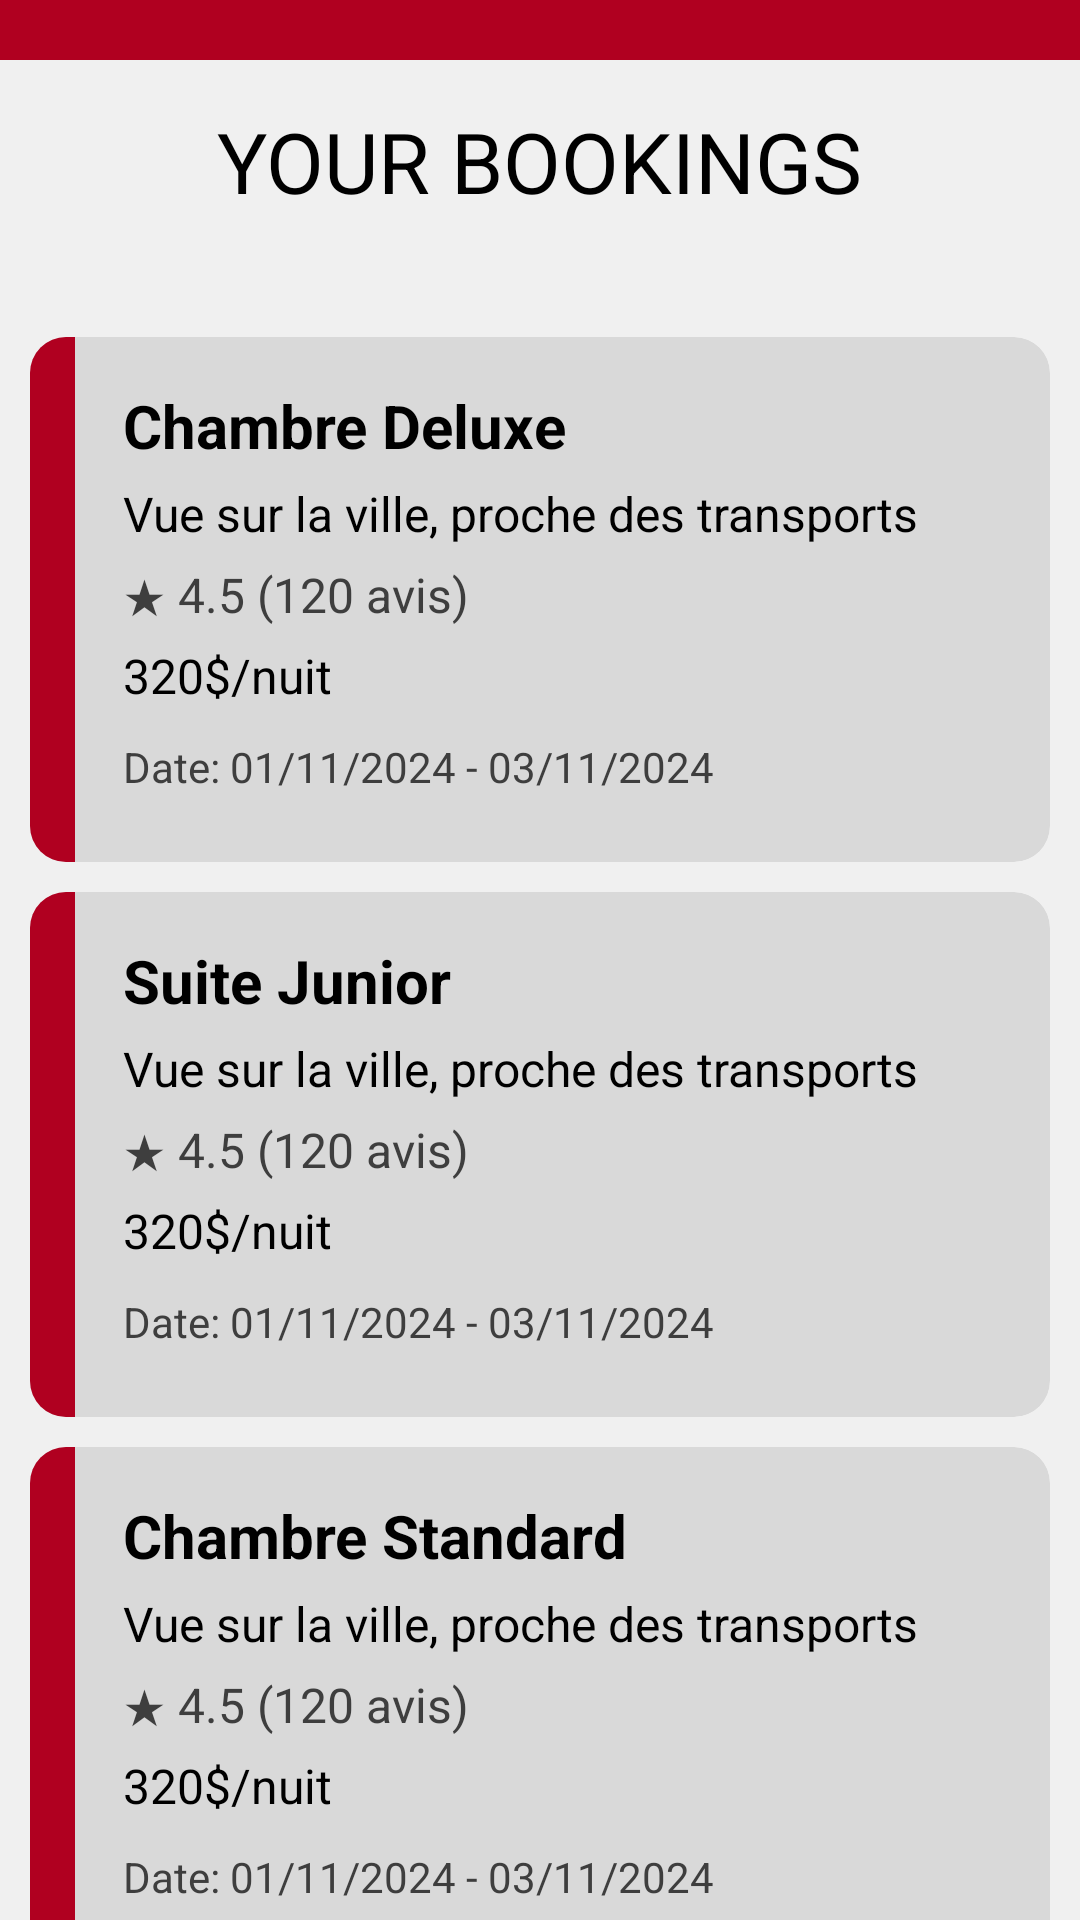

This screen was rendered from an Android layout file. Write that file and the resources it references.
<!-- AndroidManifest.xml: application theme Theme.app.ouverture -->
<!-- res/layout/fragment_liste_reservations.xml -->
<?xml version="1.0" encoding="utf-8"?>
<FrameLayout xmlns:android="http://schemas.android.com/apk/res/android"
xmlns:app="http://schemas.android.com/apk/res-auto"
xmlns:tools="http://schemas.android.com/tools"
android:layout_width="match_parent"
android:layout_height="match_parent"
android:background="@color/colorBackground"
tools:context=".fragment_listeReservations">

<LinearLayout
    android:layout_width="match_parent"
    android:layout_height="match_parent"
    android:orientation="vertical">

    <View
        android:id="@+id/view6"
        android:layout_width="match_parent"
        android:layout_height="20dp"
        android:background="@color/colorPrimary"
        android:backgroundTint="@color/colorPrimary" />

    <TextView
        android:id="@+id/textViewTitle"
        android:layout_width="wrap_content"
        android:layout_height="wrap_content"
        android:layout_gravity="center"
        android:layout_marginTop="15dp"
        android:text="@string/vos_r_servations"
        android:textColor="@color/colorText"
        android:textSize="28sp" />

    <ScrollView
        android:layout_width="match_parent"
        android:layout_height="match_parent"
        android:layout_marginTop="20dp">

        <LinearLayout
            android:layout_width="match_parent"
            android:layout_height="match_parent"
            android:orientation="vertical"
            android:gravity="center_horizontal"
            android:padding="10dp">

            <androidx.cardview.widget.CardView
                android:layout_width="match_parent"
                android:layout_height="wrap_content"
                android:layout_marginTop="10dp"
                android:background="@color/colorSecondary"
                android:backgroundTint="@color/colorSecondary"
                app:cardBackgroundColor="@color/colorSecondary"
                app:cardCornerRadius="12dp"
                app:cardElevation="0dp"
                app:cardMaxElevation="0dp">

                <View
                    android:id="@+id/view"
                    android:layout_width="15dp"
                    android:layout_height="175dp"
                    android:background="@color/colorAccent"
                    android:backgroundTint="@color/colorPrimary" />

                <LinearLayout
                    android:layout_width="match_parent"
                    android:layout_height="wrap_content"
                    android:layout_marginLeft="15dp"
                    android:orientation="vertical"
                    android:padding="16dp">

                    <TextView
                        android:id="@+id/typeChambreTextView"
                        android:layout_width="wrap_content"
                        android:layout_height="wrap_content"
                        android:text="Chambre Deluxe"
                        android:textColor="@color/colorText"
                        android:textSize="20sp"
                        android:textStyle="bold" />

                    <TextView
                        android:id="@+id/descriptionTextView"
                        android:layout_width="wrap_content"
                        android:layout_height="wrap_content"
                        android:layout_marginTop="5dp"
                        android:text="Vue sur la ville, proche des transports"
                        android:textColor="@color/colorText"
                        android:textSize="16sp" />

                    <TextView
                        android:id="@+id/noteTextView"
                        android:layout_width="wrap_content"
                        android:layout_height="wrap_content"
                        android:layout_marginTop="5dp"
                        android:text="★ 4.5 (120 avis)"
                        android:textColor="@color/colorAccent"
                        android:textSize="16sp" />

                    <TextView
                        android:id="@+id/prixTextView"
                        android:layout_width="wrap_content"
                        android:layout_height="wrap_content"
                        android:layout_marginTop="5dp"
                        android:text="320$/nuit"
                        android:textColor="@color/colorText"
                        android:textSize="16sp" />

                    <TextView
                        android:id="@+id/datesTextView"
                        android:layout_width="wrap_content"
                        android:layout_height="wrap_content"
                        android:layout_marginTop="10dp"
                        android:text="Date: 01/11/2024 - 03/11/2024"
                        android:textColor="@color/colorAccent"
                        android:textSize="14sp" />
                </LinearLayout>
            </androidx.cardview.widget.CardView>

            <androidx.cardview.widget.CardView
                android:layout_width="match_parent"
                android:layout_height="wrap_content"
                android:layout_marginTop="10dp"
                android:background="@color/colorSecondary"
                android:backgroundTint="@color/colorSecondary"
                app:cardBackgroundColor="@color/colorSecondary"
                app:cardCornerRadius="12dp"
                app:cardElevation="0dp"
                app:cardMaxElevation="0dp">

                <View
                    android:id="@+id/view1"
                    android:layout_width="15dp"
                    android:layout_height="175dp"
                    android:background="@color/colorAccent"
                    android:backgroundTint="@color/colorPrimary" />

                <LinearLayout
                    android:layout_width="match_parent"
                    android:layout_height="wrap_content"
                    android:layout_marginLeft="15dp"
                    android:orientation="vertical"
                    android:padding="16dp">

                    <TextView
                        android:id="@+id/typeChambreTextView1"
                        android:layout_width="wrap_content"
                        android:layout_height="wrap_content"
                        android:text="Suite Junior"
                        android:textColor="@color/colorText"
                        android:textSize="20sp"
                        android:textStyle="bold" />

                    <TextView
                        android:id="@+id/descriptionTextView1"
                        android:layout_width="wrap_content"
                        android:layout_height="wrap_content"
                        android:layout_marginTop="5dp"
                        android:text="Vue sur la ville, proche des transports"
                        android:textColor="@color/colorText"
                        android:textSize="16sp" />

                    <TextView
                        android:id="@+id/noteTextView1"
                        android:layout_width="wrap_content"
                        android:layout_height="wrap_content"
                        android:layout_marginTop="5dp"
                        android:text="★ 4.5 (120 avis)"
                        android:textColor="@color/colorAccent"
                        android:textSize="16sp" />

                    <TextView
                        android:id="@+id/prixTextView1"
                        android:layout_width="wrap_content"
                        android:layout_height="wrap_content"
                        android:layout_marginTop="5dp"
                        android:text="320$/nuit"
                        android:textColor="@color/colorText"
                        android:textSize="16sp" />

                    <TextView
                        android:id="@+id/datesTextView1"
                        android:layout_width="wrap_content"
                        android:layout_height="wrap_content"
                        android:layout_marginTop="10dp"
                        android:text="Date: 01/11/2024 - 03/11/2024"
                        android:textColor="@color/colorAccent"
                        android:textSize="14sp" />
                </LinearLayout>
            </androidx.cardview.widget.CardView>

            <androidx.cardview.widget.CardView
                android:layout_width="match_parent"
                android:layout_height="wrap_content"
                android:layout_marginTop="10dp"
                android:background="@color/colorSecondary"
                android:backgroundTint="@color/colorSecondary"
                app:cardBackgroundColor="@color/colorSecondary"
                app:cardCornerRadius="12dp"
                app:cardElevation="0dp"
                app:cardMaxElevation="0dp">

                <View
                    android:id="@+id/view2"
                    android:layout_width="15dp"
                    android:layout_height="175dp"
                    android:background="@color/colorAccent"
                    android:backgroundTint="@color/colorPrimary" />

                <LinearLayout
                    android:layout_width="match_parent"
                    android:layout_height="wrap_content"
                    android:layout_marginLeft="15dp"
                    android:orientation="vertical"
                    android:padding="16dp">

                    <TextView
                        android:id="@+id/typeChambreTextView2"
                        android:layout_width="wrap_content"
                        android:layout_height="wrap_content"
                        android:text="Chambre Standard"
                        android:textColor="@color/colorText"
                        android:textSize="20sp"
                        android:textStyle="bold" />

                    <TextView
                        android:id="@+id/descriptionTextView2"
                        android:layout_width="wrap_content"
                        android:layout_height="wrap_content"
                        android:layout_marginTop="5dp"
                        android:text="Vue sur la ville, proche des transports"
                        android:textColor="@color/colorText"
                        android:textSize="16sp" />

                    <TextView
                        android:id="@+id/noteTextView2"
                        android:layout_width="wrap_content"
                        android:layout_height="wrap_content"
                        android:layout_marginTop="5dp"
                        android:text="★ 4.5 (120 avis)"
                        android:textColor="@color/colorAccent"
                        android:textSize="16sp" />

                    <TextView
                        android:id="@+id/prixTextView2"
                        android:layout_width="wrap_content"
                        android:layout_height="wrap_content"
                        android:layout_marginTop="5dp"
                        android:text="320$/nuit"
                        android:textColor="@color/colorText"
                        android:textSize="16sp" />

                    <TextView
                        android:id="@+id/datesTextView2"
                        android:layout_width="wrap_content"
                        android:layout_height="wrap_content"
                        android:layout_marginTop="10dp"
                        android:text="Date: 01/11/2024 - 03/11/2024"
                        android:textColor="@color/colorAccent"
                        android:textSize="14sp" />
                </LinearLayout>
            </androidx.cardview.widget.CardView>
        </LinearLayout>
    </ScrollView>

</LinearLayout>
</FrameLayout>
<!-- resources referenced by this layout -->
<resources>
  <color name="colorAccent">#3E3E3E</color>
  <color name="colorBackground">#F0F0F0</color>
  <color name="colorPrimary">#B00020</color>
  <color name="colorSecondary">#D9D9D9</color>
  <color name="colorText">#000000</color>
  <string name="vos_r_servations">YOUR BOOKINGS</string>
  <style name="Theme.app.ouverture" parent="Theme.SplashScreen">
          <item name="windowSplashScreenBackground">@color/colorBackground</item>
          <item name="postSplashScreenTheme">@style/Theme.EasyStayApp</item>
          <item name="android:windowSplashScreenAnimatedIcon">@drawable/logo_animer</item>
      </style>
  <style name="Theme.EasyStayApp" parent="Base.Theme.EasyStayApp" />
  <!-- drawable logo_animer (drawable) -->
  <?xml version="1.0" encoding="utf-8"?>
  <animated-vector xmlns:android="http://schemas.android.com/apk/res/android"
      android:drawable="@drawable/logo">
      
      <target
          android:animation="@animator/logo_animateur"
          android:name="animationGroupe"/>
  
  </animated-vector>
  <style name="Base.Theme.EasyStayApp" parent="Theme.Material3.Light.NoActionBar">
          <item name="android:colorBackground">@color/colorBackground</item>
          <item name="colorPrimary">@color/colorPrimary</item>
          <item name="android:textColor">@color/colorText</item>
          <item name="colorSecondary">@color/colorSecondary</item>
          <item name="colorAccent">@color/colorAccent</item>
      </style>
  <!-- drawable logo (drawable) -->
  <vector xmlns:android="http://schemas.android.com/apk/res/android" android:height="75dp" android:viewportHeight="64" android:viewportWidth="64" android:width="75dp">
      <group
          android:name="animationGroupe"
          android:pivotX="32"
          android:pivotY="32">
          <path android:fillColor="@color/colorPrimary"
              android:pathData="M54.41,4H9.59A5.59,5.59 0,0 0,4 9.59V54.41A5.59,5.59 0,0 0,9.59 60H54.41A5.59,5.59 0,0 0,60 54.41V9.59A5.59,5.59 0,0 0,54.41 4ZM28,28H40a4,4 0,0 1,0 8H28a4,4 0,0 0,0 8H44a4,4 0,0 1,0 8H24.89A8.89,8.89 0,0 1,16 43.11V20.89A8.89,8.89 0,0 1,24.89 12H44a4,4 0,0 1,0 8H28a4,4 0,0 0,0 8Z"/>
      </group>
  </vector>
</resources>
